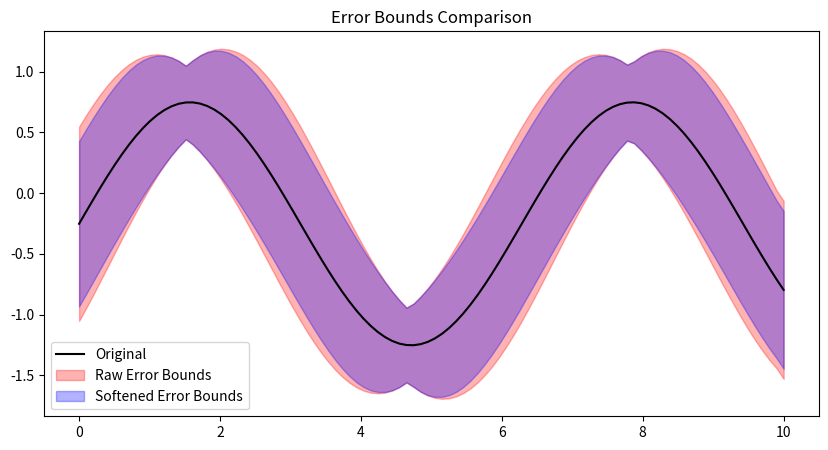

Reproduce this figure in Python.
import numpy as np
import matplotlib.pyplot as plt

x = np.linspace(0, 10, 100)
y = np.sin(x) + 0.5 * np.sin(100)  # 변화가 급한 구간 포함

# 완화 전: 기울기 그대로 사용
def raw_error_bounds(x, y, base_error=0.3, slope_factor=0.5):
    dy = np.diff(y)
    dx = np.diff(x)
    raw_slopes = np.abs(dy / dx)
    raw_slopes = np.append(raw_slopes, raw_slopes[-1])
    total_error = base_error + slope_factor * raw_slopes
    return y - total_error, y + total_error

# 완화 후: tanh로 부드럽게 조절
def softened_error_bounds(x, y, base_error=0.3, slope_factor=0.5):
    dy = np.diff(y)
    dx = np.diff(x)
    raw_slopes = dy / dx
    softened_slopes = np.tanh(np.abs(raw_slopes))
    softened_slopes = np.append(softened_slopes, softened_slopes[-1])
    total_error = base_error + slope_factor * softened_slopes
    return y - total_error, y + total_error

# 계산
lower_raw, upper_raw = raw_error_bounds(x, y)
lower_soft, upper_soft = softened_error_bounds(x, y)

# 시각화
plt.figure(figsize=(10, 5))
plt.plot(x, y, label='Original', color='black')
plt.fill_between(x, lower_raw, upper_raw, color='red', alpha=0.3, label='Raw Error Bounds')
plt.fill_between(x, lower_soft, upper_soft, color='blue', alpha=0.3, label='Softened Error Bounds')
plt.legend()
plt.title("Error Bounds Comparison")
plt.show()